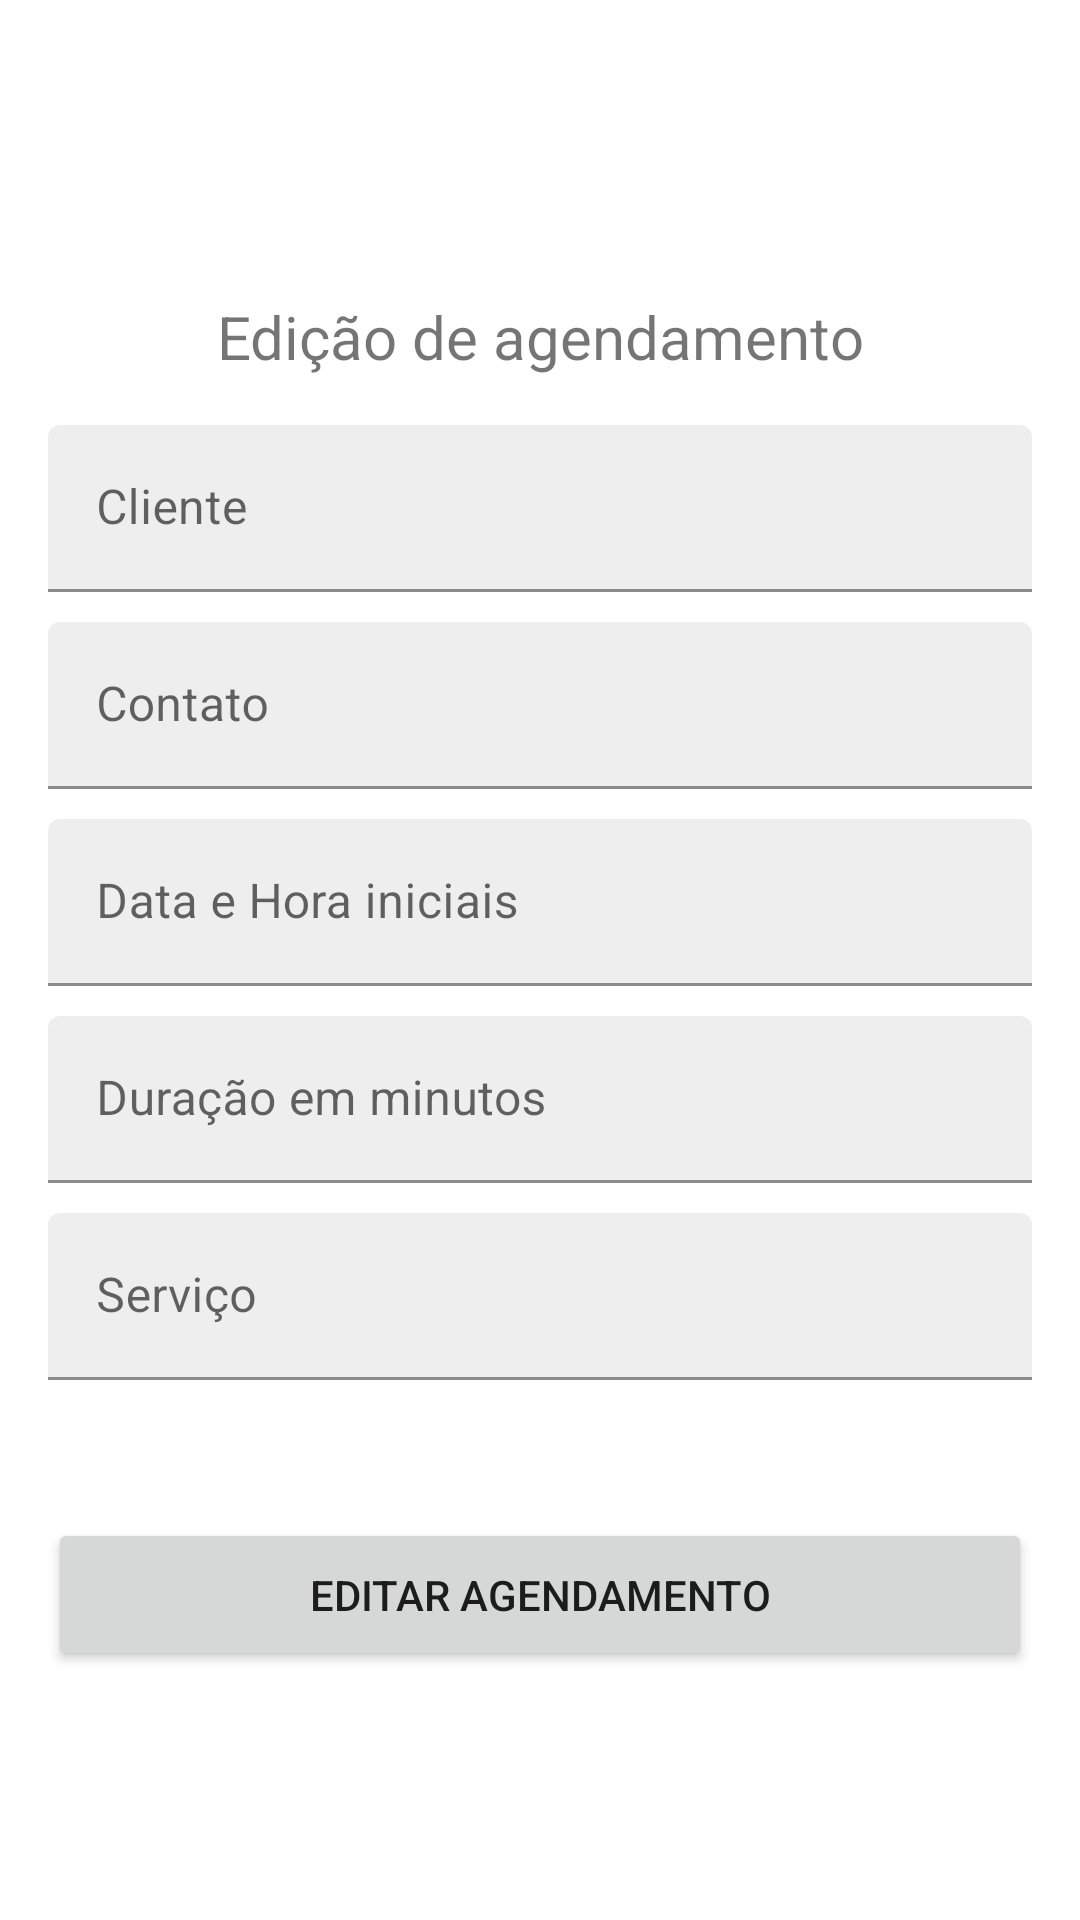

Reconstruct the res/layout file that produces this screen, plus the resources it refers to.
<!-- AndroidManifest.xml: application theme Theme.Embeauty -->
<!-- res/layout/activity_update_appointment.xml -->
<?xml version="1.0" encoding="utf-8"?>
<androidx.constraintlayout.widget.ConstraintLayout xmlns:android="http://schemas.android.com/apk/res/android"
    xmlns:app="http://schemas.android.com/apk/res-auto"
    xmlns:tools="http://schemas.android.com/tools"
    android:layout_width="match_parent"
    android:layout_height="match_parent"
    tools:context=".view.salon.UpdateAppointmentActivity">

    <LinearLayout
        android:layout_width="match_parent"
        android:layout_height="match_parent"
        android:gravity="center"
        android:orientation="vertical"
        android:padding="16dp">

        
        <TextView
            android:layout_width="match_parent"
            android:layout_height="wrap_content"
            android:gravity="center"
            android:padding="16dp"
            android:text="Edição de agendamento"
            android:textSize="20sp" />

        
        <com.google.android.material.textfield.TextInputLayout
            android:id="@+id/til_update_client_name"
            android:layout_width="match_parent"
            android:layout_height="wrap_content"
            android:layout_marginBottom="10dp"
            android:hint="Cliente"
            app:endIconMode="clear_text">

            <com.google.android.material.textfield.TextInputEditText
                android:id="@+id/edit_update_client_name"
                android:layout_width="match_parent"
                android:layout_height="wrap_content"
                android:backgroundTint="@color/gray_light"
                android:inputType="text"
                android:maxLength="20" />

        </com.google.android.material.textfield.TextInputLayout>

        
        <com.google.android.material.textfield.TextInputLayout
            android:id="@+id/til_update_client_phone"
            android:layout_width="match_parent"
            android:layout_height="wrap_content"
            android:layout_marginBottom="10dp"
            android:hint="Contato"
            app:endIconMode="clear_text">

            <com.google.android.material.textfield.TextInputEditText
                android:id="@+id/edit_update_client_phone"
                android:layout_width="match_parent"
                android:layout_height="wrap_content"
                android:backgroundTint="@color/gray_light"
                android:inputType="phone"
                android:maxLength="13"/>

        </com.google.android.material.textfield.TextInputLayout>

        
        <com.google.android.material.textfield.TextInputLayout
            android:id="@+id/til_update_date_time"
            android:layout_width="match_parent"
            android:layout_height="wrap_content"
            android:layout_marginBottom="10dp"
            android:hint="Data e Hora iniciais">

            <com.google.android.material.textfield.TextInputEditText
                android:id="@+id/edit_update_date_time"
                android:layout_width="match_parent"
                android:layout_height="wrap_content"
                android:backgroundTint="@color/gray_light"
                android:clickable="true"
                android:focusable="false"
                android:inputType="none" />

        </com.google.android.material.textfield.TextInputLayout>

        
        <com.google.android.material.textfield.TextInputLayout
            android:id="@+id/til_update_service_duration"
            android:layout_width="match_parent"
            android:layout_height="wrap_content"
            android:layout_marginBottom="10dp"
            android:hint="Duração em minutos"
            app:endIconMode="clear_text">

            <com.google.android.material.textfield.TextInputEditText
                android:id="@+id/edit_update_service_duration"
                android:layout_width="match_parent"
                android:layout_height="wrap_content"
                android:backgroundTint="@color/gray_light"
                android:inputType="number"
                android:maxLength="3"/>

        </com.google.android.material.textfield.TextInputLayout>

        
        <com.google.android.material.textfield.TextInputLayout
            android:id="@+id/til_update_service_name_appointment"
            android:layout_width="match_parent"
            android:layout_height="wrap_content"
            android:layout_marginBottom="10dp"
            android:hint="Serviço"
            app:endIconMode="clear_text">

            <com.google.android.material.textfield.TextInputEditText
                android:id="@+id/edit_update_service_name_appointment"
                android:layout_width="match_parent"
                android:layout_height="wrap_content"
                android:backgroundTint="@color/gray_light"
                android:inputType="text"
                android:maxLength="20" />

        </com.google.android.material.textfield.TextInputLayout>

        <Button
            android:id="@+id/button_edit_appointment"
            android:layout_width="match_parent"
            android:layout_height="wrap_content"
            android:layout_marginTop="36dp"
            android:padding="16dp"
            android:text="Editar Agendamento" />

    </LinearLayout>

</androidx.constraintlayout.widget.ConstraintLayout>
<!-- resources referenced by this layout -->
<resources>
  <color name="gray_light">#EEEEEE</color>
  <style name="Theme.Embeauty" parent="Theme.MaterialComponents.DayNight.NoActionBar">
          
          <item name="colorPrimary">@color/pink_primary</item>
          <item name="colorPrimaryVariant">@color/pink_primary</item>
          <item name="colorOnPrimary">@color/white</item>
          
          <item name="colorSecondary">@color/teal_200</item>
          <item name="colorSecondaryVariant">@color/teal_700</item>
          <item name="colorOnSecondary">@color/black</item>
          
          <item name="android:statusBarColor">?attr/colorPrimaryVariant</item>
          
      </style>
  <color name="pink_primary">#FD76A9</color>
  <color name="white">#FFFFFFFF</color>
  <color name="teal_200">#FF03DAC5</color>
  <color name="teal_700">#FF018786</color>
  <color name="black">#FF000000</color>
</resources>
